4-way image classification set "NASA-Capstone" from GitHub (camslam13/NASA-Capstone); label vocabulary: rock, crater, dune, sand.

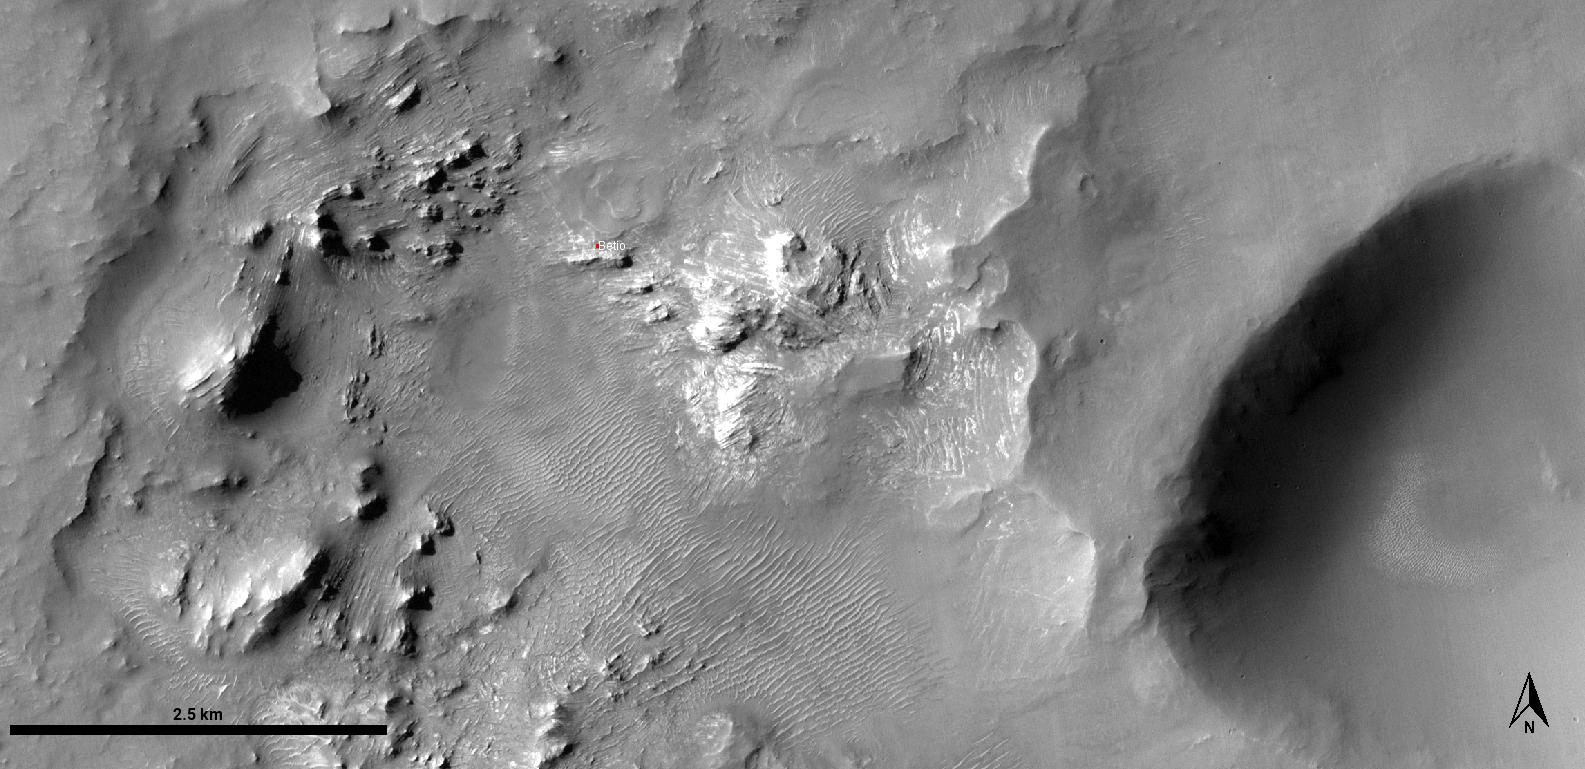
Label: rock

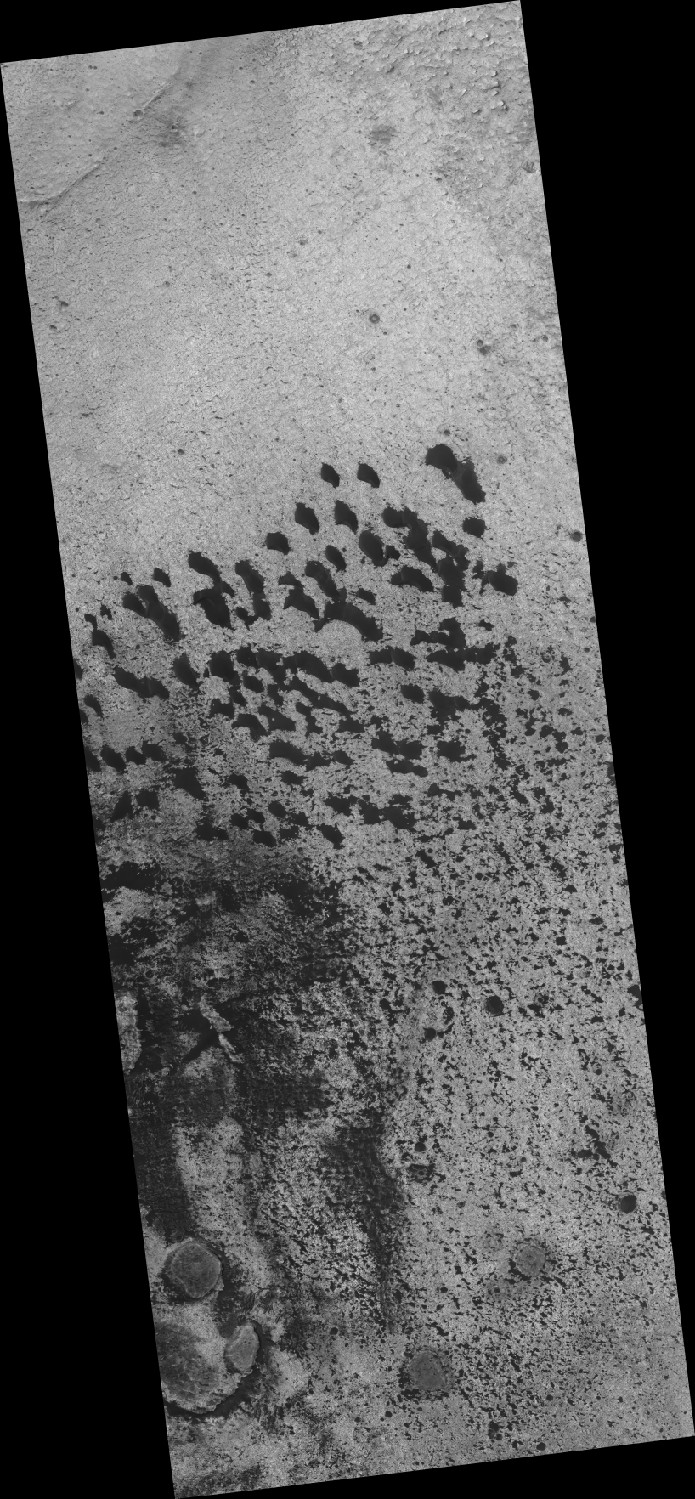
Label: sand

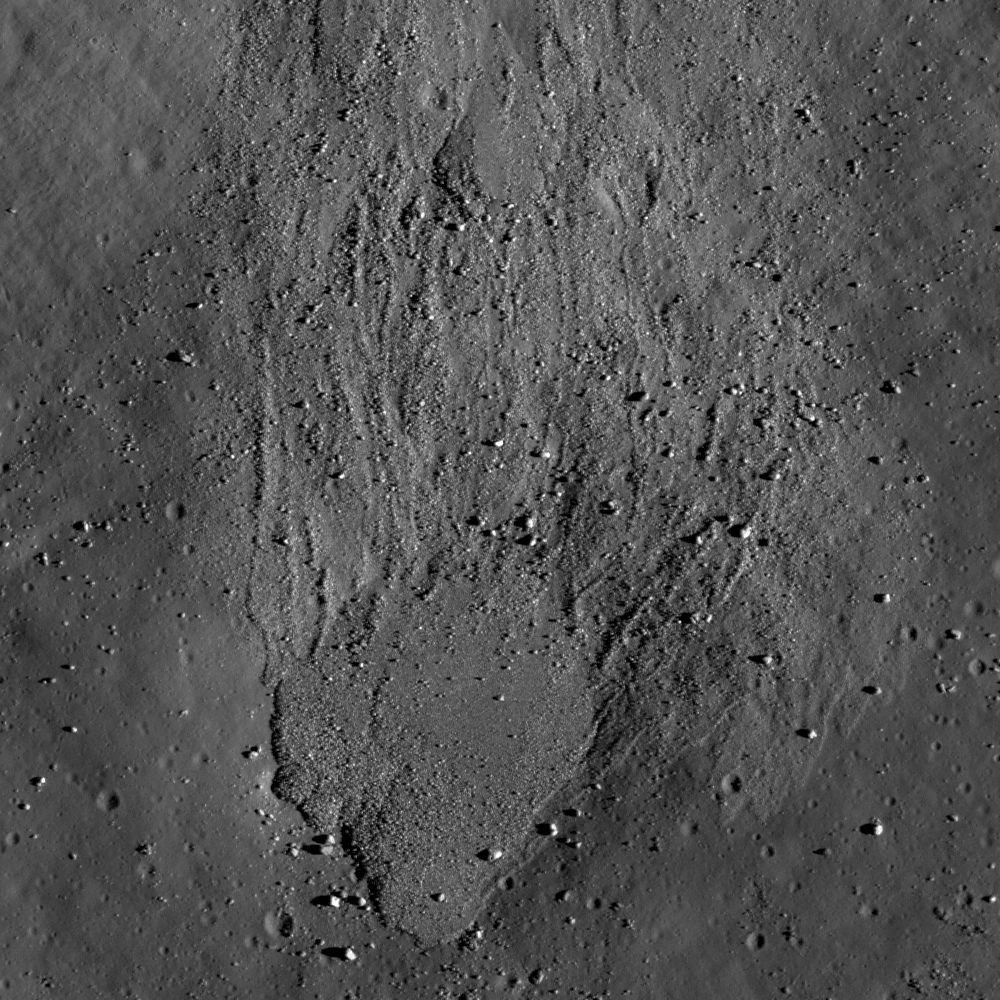
Label: rock

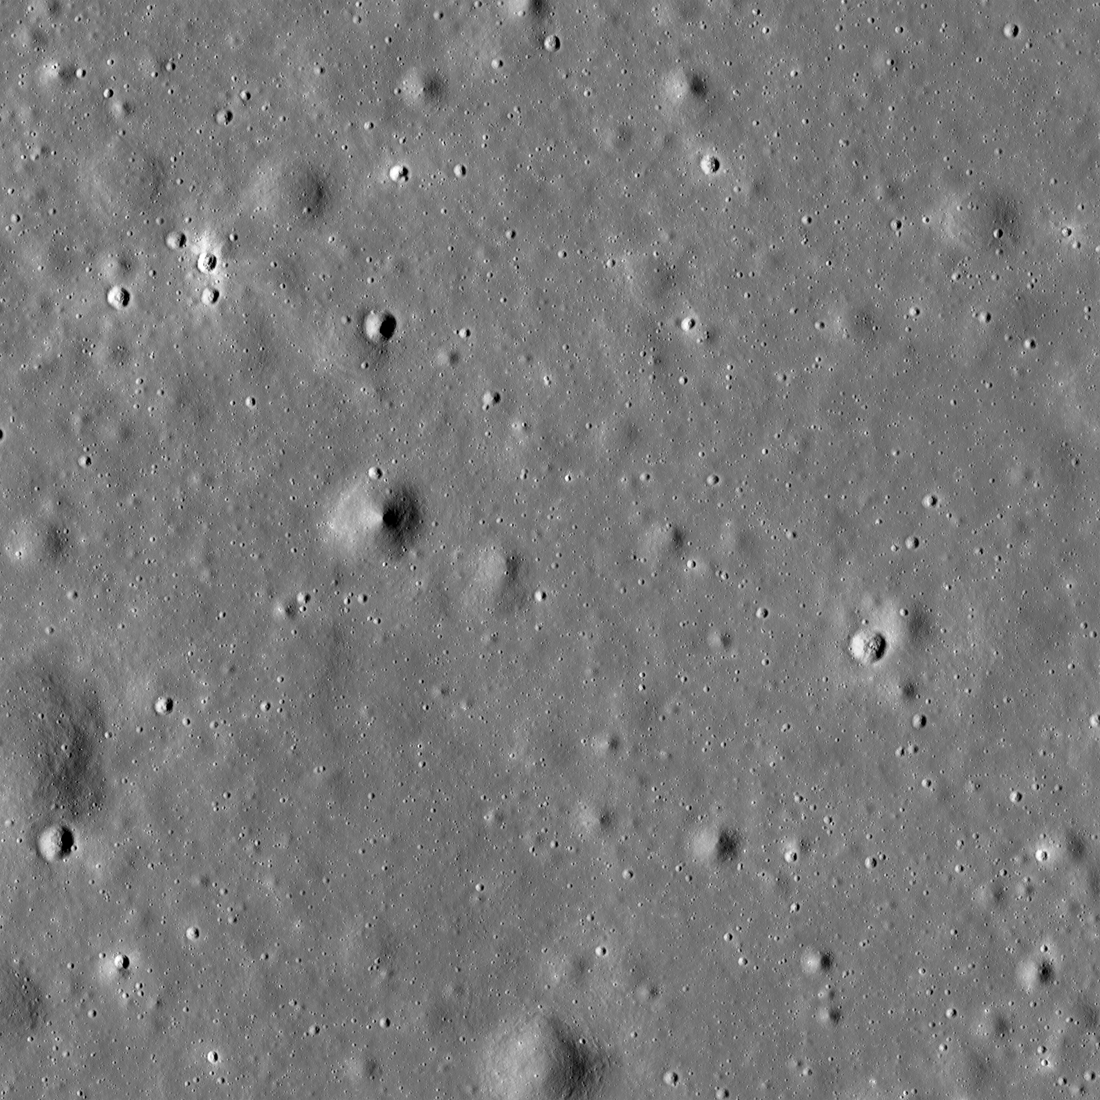
Label: crater

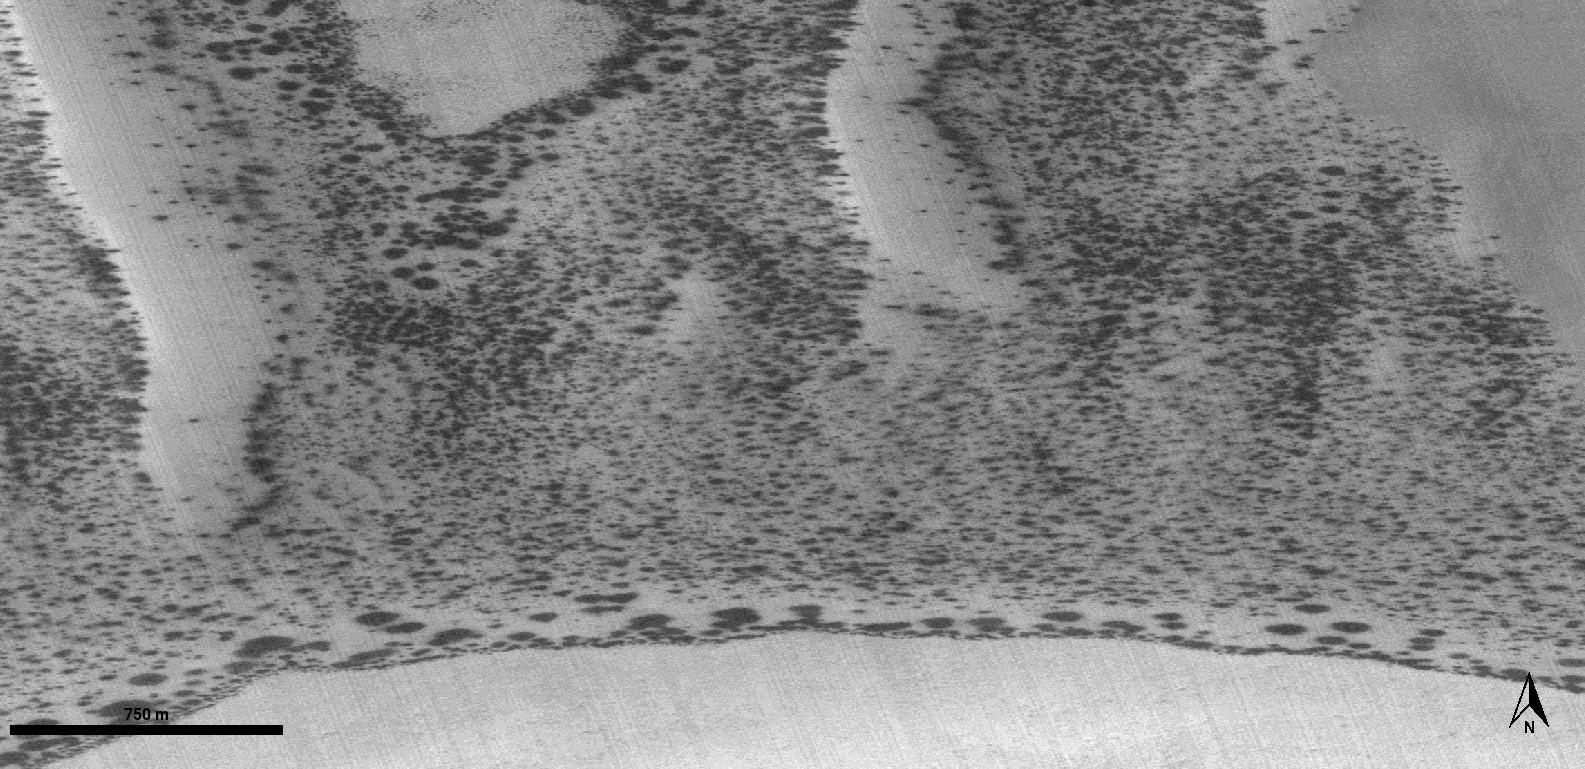
Label: dune

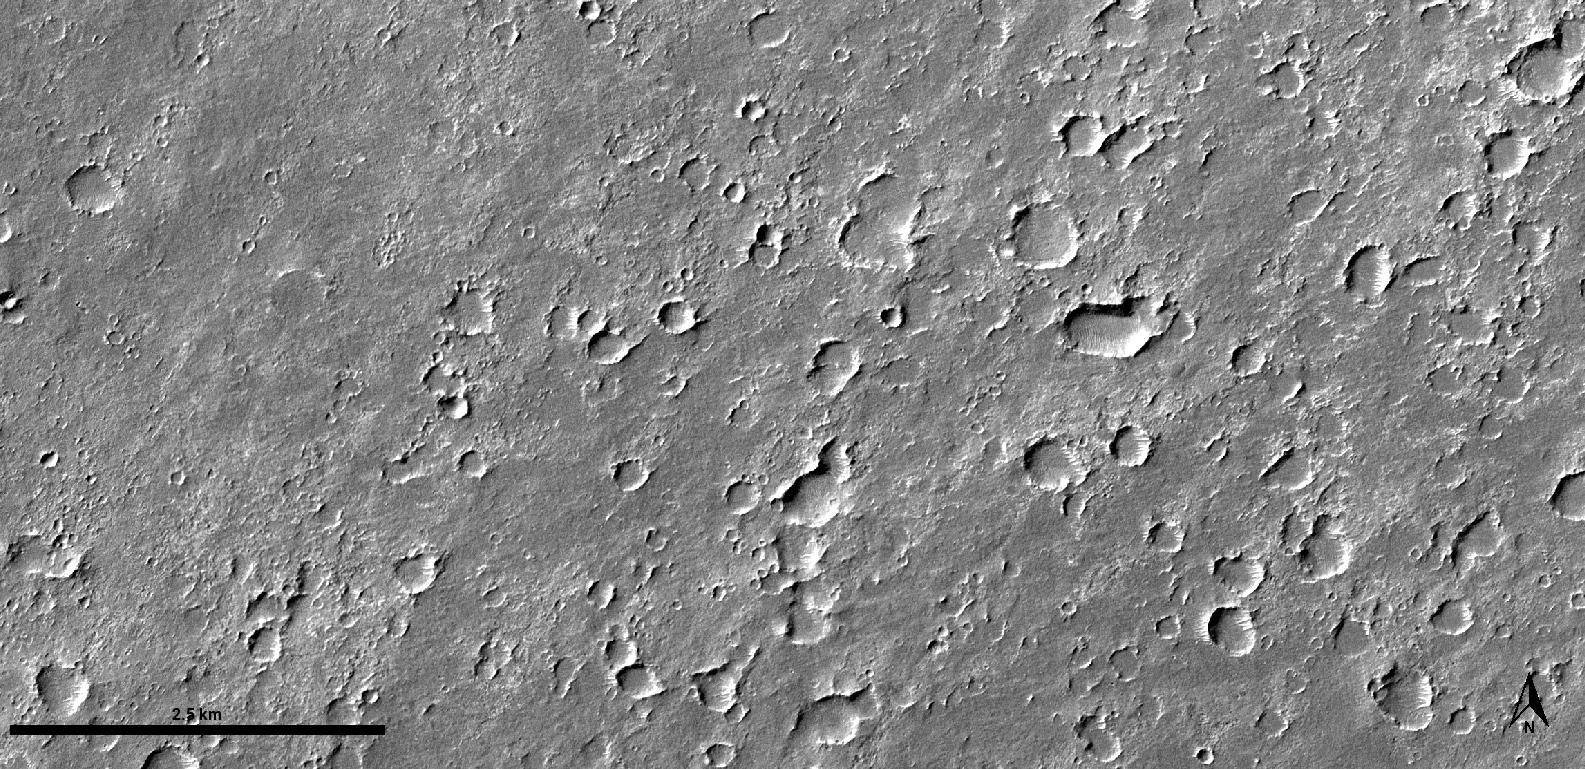
Label: rock
